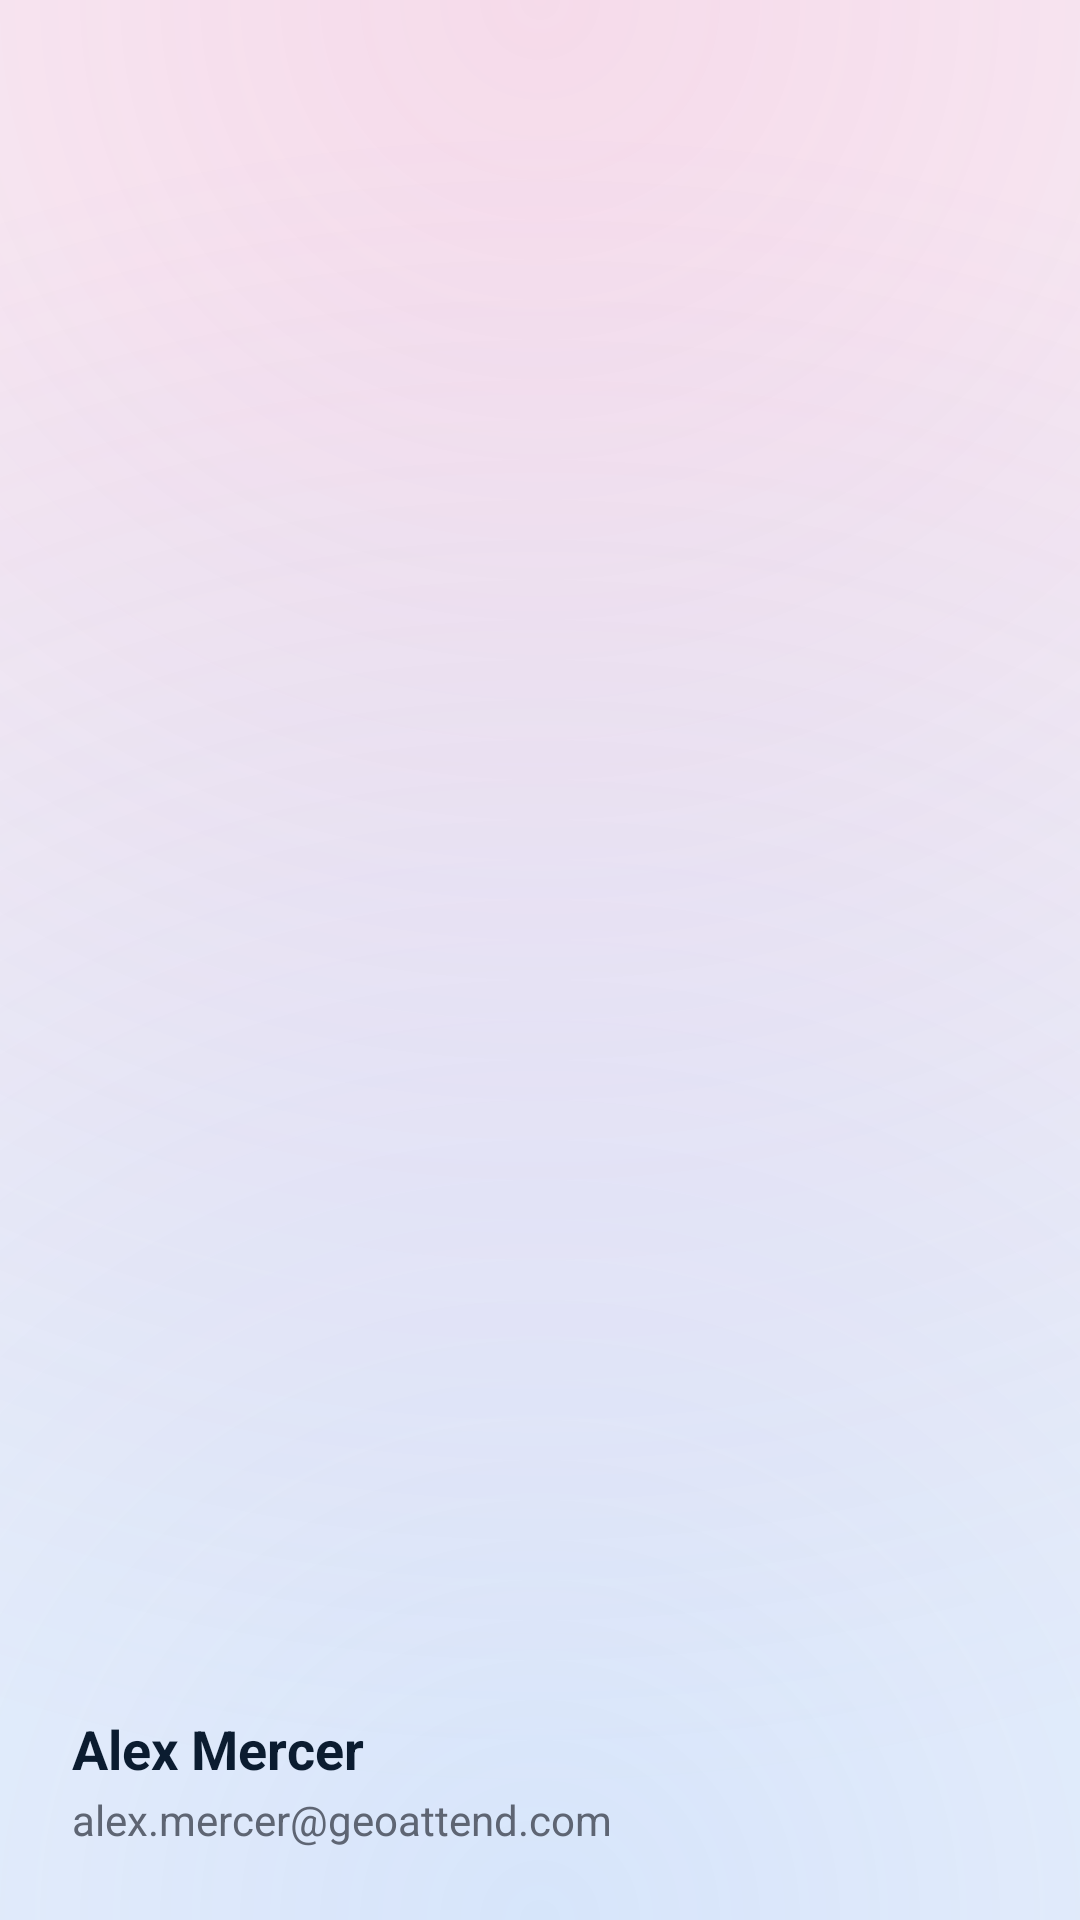

The Android layout XML behind this screen, and the referenced resources:
<!-- AndroidManifest.xml: application theme Theme.GeoAttend -->
<!-- res/layout/nav_header_main.xml -->
<?xml version="1.0" encoding="utf-8"?>
<LinearLayout xmlns:android="http://schemas.android.com/apk/res/android"
    xmlns:app="http://schemas.android.com/apk/res-auto"
    xmlns:tools="http://schemas.android.com/tools"
    android:layout_width="match_parent"
    android:layout_height="180dp"
    android:background="@drawable/bg_mesh_gradient"
    android:gravity="bottom"
    android:orientation="vertical"
    android:padding="24dp">

    <com.google.android.material.imageview.ShapeableImageView
        android:id="@+id/navHeaderAvatar"
        android:layout_width="64dp"
        android:layout_height="64dp"
        android:scaleType="centerCrop"
        android:layout_marginBottom="12dp"
        app:shapeAppearanceOverlay="@style/ShapeAppearance.Circle"
        tools:src="@tools:sample/avatars"
        android:contentDescription="User profile picture" />

    <TextView
        android:id="@+id/tvNavHeaderName"
        android:layout_width="match_parent"
        android:layout_height="wrap_content"
        android:text="Alex Mercer"
        android:textColor="@color/on_surface"
        android:textSize="18sp"
        android:textStyle="bold" />

    <TextView
        android:id="@+id/tvNavHeaderSubflight"
        android:layout_width="wrap_content"
        android:layout_height="wrap_content"
        android:layout_marginTop="2dp"
        android:text="alex.mercer@geoattend.com"
        android:textColor="@color/gray_dark_text"
        android:textSize="14sp" />

</LinearLayout>
<!-- resources referenced by this layout -->
<resources>
  <color name="gray_dark_text">#5E6573</color>
  <color name="on_surface">#0B1C30</color>
  <!-- drawable bg_mesh_gradient (drawable) -->
  <?xml version="1.0" encoding="utf-8"?>
  <layer-list xmlns:android="http://schemas.android.com/apk/res/android">
  
      <item>
          <shape android:shape="rectangle">
              <solid android:color="#F8FAFC" />
          </shape>
      </item>
  
      <item>
          <shape android:shape="rectangle">
              <gradient
                  android:type="radial"
                  android:gradientRadius="600dp"
                  android:centerX="0.5"
                  android:centerY="0.0"
                  android:startColor="#2DEC4899"
                  android:endColor="#00FFFFFF" />
          </shape>
      </item>
  
      <item>
          <shape android:shape="rectangle">
              <gradient
                  android:type="radial"
                  android:gradientRadius="600dp"
                  android:centerX="0.5"
                  android:centerY="1.0"
                  android:startColor="#2D3B82F6"
                  android:endColor="#00FFFFFF" />
          </shape>
      </item>
  
  </layer-list>
  <style name="ShapeAppearance.Circle" parent="ShapeAppearance.MaterialComponents.SmallComponent">
          <item name="cornerSize">50%</item>
      </style>
  <style name="Theme.GeoAttend" parent="Theme.MaterialComponents.DayNight.NoActionBar">
          
          <item name="colorPrimary">@color/primary</item>
          <item name="colorPrimaryVariant">@color/primary</item>
          <item name="colorOnPrimary">@color/white</item>
          
          <item name="colorSecondary">@color/primary</item>
          <item name="colorSecondaryVariant">@color/primary</item>
          <item name="colorOnSecondary">@color/white</item>
          <item name="colorSurface">@color/surface</item>
          <item name="colorOnSurface">@color/on_surface</item>
          <item name="android:colorBackground">@color/background</item>
          
          <item name="android:statusBarColor">@color/background</item>
          <item name="android:windowLightStatusBar">true</item>
          
      </style>
  <color name="primary">#0058BE</color>
  <color name="white">#FFFFFFFF</color>
  <color name="surface">#FFFFFF</color>
  <color name="background">#F8F9FF</color>
</resources>
